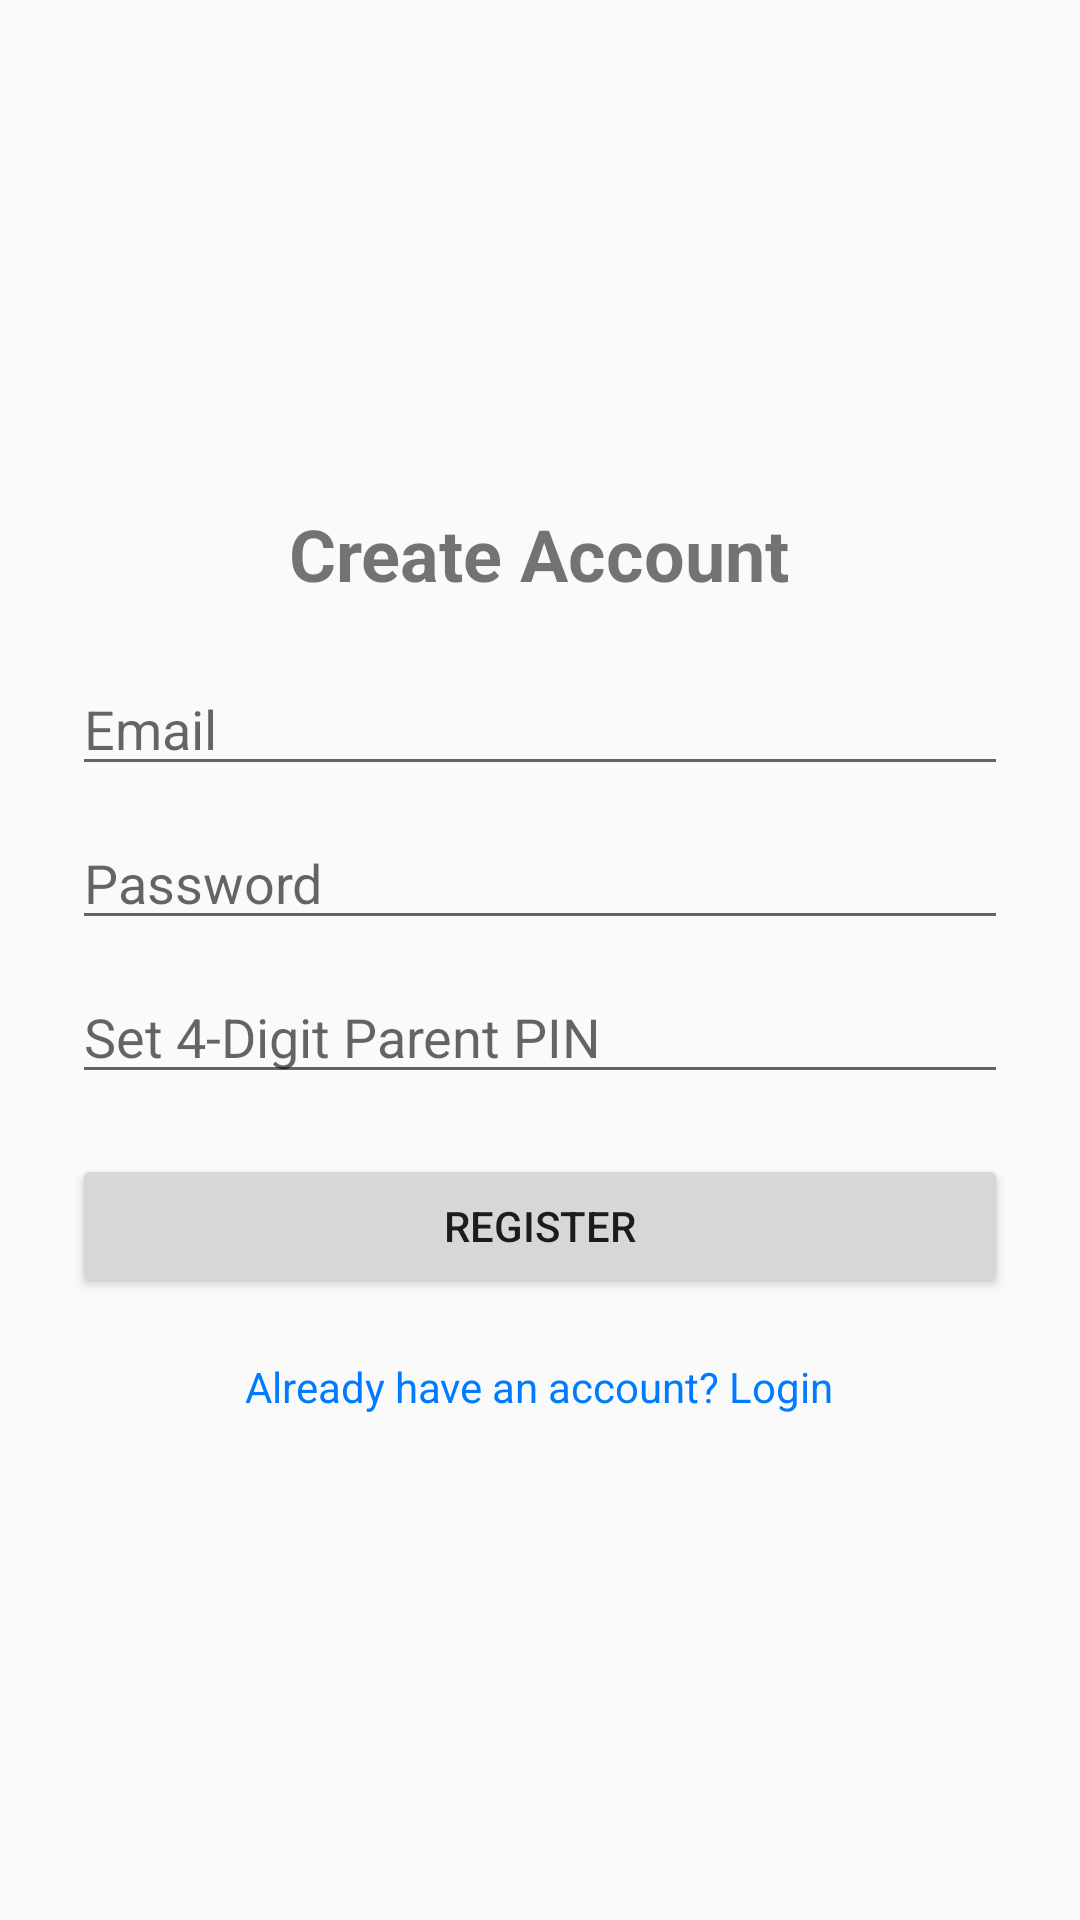

Reconstruct the res/layout file that produces this screen, plus the resources it refers to.
<!-- AndroidManifest.xml: application theme Theme.AppCompat.Light.NoActionBar -->
<!-- res/layout/activity_register.xml -->
<?xml version="1.0" encoding="utf-8"?>
<LinearLayout xmlns:android="http://schemas.android.com/apk/res/android"
    android:layout_width="match_parent"
    android:layout_height="match_parent"
    android:gravity="center"
    android:orientation="vertical"
    android:padding="24dp">

    <TextView
        android:text="Create Account"
        android:textSize="24sp"
        android:textStyle="bold"
        android:layout_marginBottom="20dp"
        android:layout_width="wrap_content"
        android:layout_height="wrap_content"/>

    <EditText
        android:id="@+id/etRegEmail"
        android:hint="Email"
        android:inputType="textEmailAddress"
        android:layout_marginBottom="10dp"
        android:layout_width="match_parent"
        android:layout_height="wrap_content"/>

    <EditText
        android:id="@+id/etRegPassword"
        android:hint="Password"
        android:inputType="textPassword"
        android:layout_marginBottom="10dp"
        android:layout_width="match_parent"
        android:layout_height="wrap_content"/>
    
    <EditText
        android:id="@+id/etPin"
        android:hint="Set 4-Digit Parent PIN"
        android:inputType="numberPassword"
        android:maxLength="4"
        android:layout_marginBottom="20dp"
        android:layout_width="match_parent"
        android:layout_height="wrap_content"/>
    




























    <Button
        android:id="@+id/btnRegister"
        android:text="Register"
        android:layout_width="match_parent"
        android:layout_height="wrap_content"/>

    <TextView
        android:id="@+id/tvBackToLogin"
        android:text="Already have an account? Login"
        android:layout_marginTop="20dp"
        android:textColor="#007BFF"
        android:layout_width="wrap_content"
        android:layout_height="wrap_content"/>

</LinearLayout>
<!-- resources referenced by this layout -->
<resources>

</resources>
